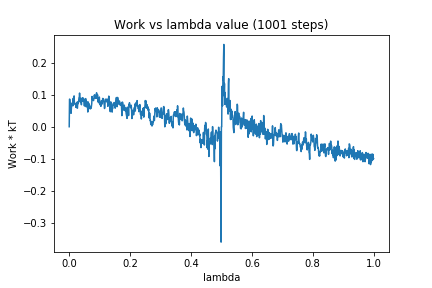

The data file committed next to this chart (first rows):
0, 0.0
1, 0.08636
2, 0.08579
3, 0.06795
4, 0.06748
5, 0.05051
6, 0.04189
7, 0.05708
8, 0.06906
9, 0.07372
10, 0.07372
11, 0.07477
12, 0.06533
13, 0.08858
14, 0.07266
15, 0.07944
16, 0.09638
17, 0.07433
18, 0.07302
19, 0.06977
20, 0.06933
21, 0.07215
22, 0.06055
23, 0.07121
24, 0.07439
25, 0.07634
26, 0.05833
27, 0.05773
28, 0.07685
29, 0.072
30, 0.07861
31, 0.08026
32, 0.0898
33, 0.09016
34, 0.1052
35, 0.0922
36, 0.07906
37, 0.07618
38, 0.08868
39, 0.08168
40, 0.06869
41, 0.08464
42, 0.08918
43, 0.0872
44, 0.08017
45, 0.09043
46, 0.08209
47, 0.08493
48, 0.08107
49, 0.07498
50, 0.06465
51, 0.08616
52, 0.06679
53, 0.07533
54, 0.08798
55, 0.07894
56, 0.06198
57, 0.07896
58, 0.07261
59, 0.07195
60, 0.07049
... 940 more rows
